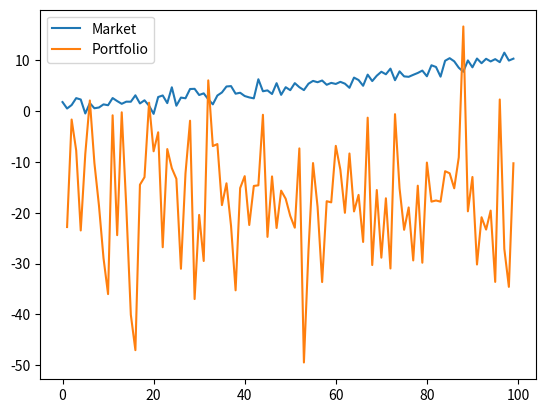

Generate this figure with matplotlib:
#!/usr/bin/env python
# coding: utf-8

# In[ ]:


import numpy as np
from numpy.linalg import inv
import pandas as pd
import matplotlib.pyplot as plt


# In[ ]:


import numpy as np
from numpy.linalg import inv
import pandas as pd
import matplotlib.pyplot as plt


# In[ ]:


# A random market model
np.random.seed(0)
n = 100
t = np.arange(n)
m = 0.1 * t + np.random.normal(size=n)
v = 0.01 * t + np.random.normal(size=n)


# In[ ]:


# Initialize the Kalman filter parameters
F = np.array([[1]])
H = np.array([[1]])
Q = np.array([[0.01]])
R = np.array([[0.1]])


# In[ ]:


# Initialize the Kalman filter
x = np.array([[m[0]]])
P = np.array([[1]])


# In[ ]:


# Run the Kalman filter and Monte Carlo simulation
N = 10000

portfolio = np.zeros(N)
for i in range(1, n):
    # Predict the next state using the Kalman filter
    x_pred = F.dot(x)
    P_pred = F.dot(P).dot(F.T) + Q

    # Update the state estimate based on the new measurement
    y = np.array([[m[i]]])
    K = P_pred.dot(H.T).dot(inv(H.dot(P_pred).dot(H.T) + R))
    x = x_pred + K.dot(y - H.dot(x_pred))
    P = (np.eye(1) - K.dot(H)).dot(P_pred)

    # Generate Monte Carlo scenarios for the next time step
    var = abs(v[i])
    m_sim = np.random.normal(x[0, 0], var, N)
    portfolio += m_sim - m[i-1]


# In[3]:


# Plot the results
plt.plot(t, m, label='Market')
plt.plot(t[1:], portfolio[:99], label='Portfolio')
plt.legend()
plt.show()


# In[ ]:




